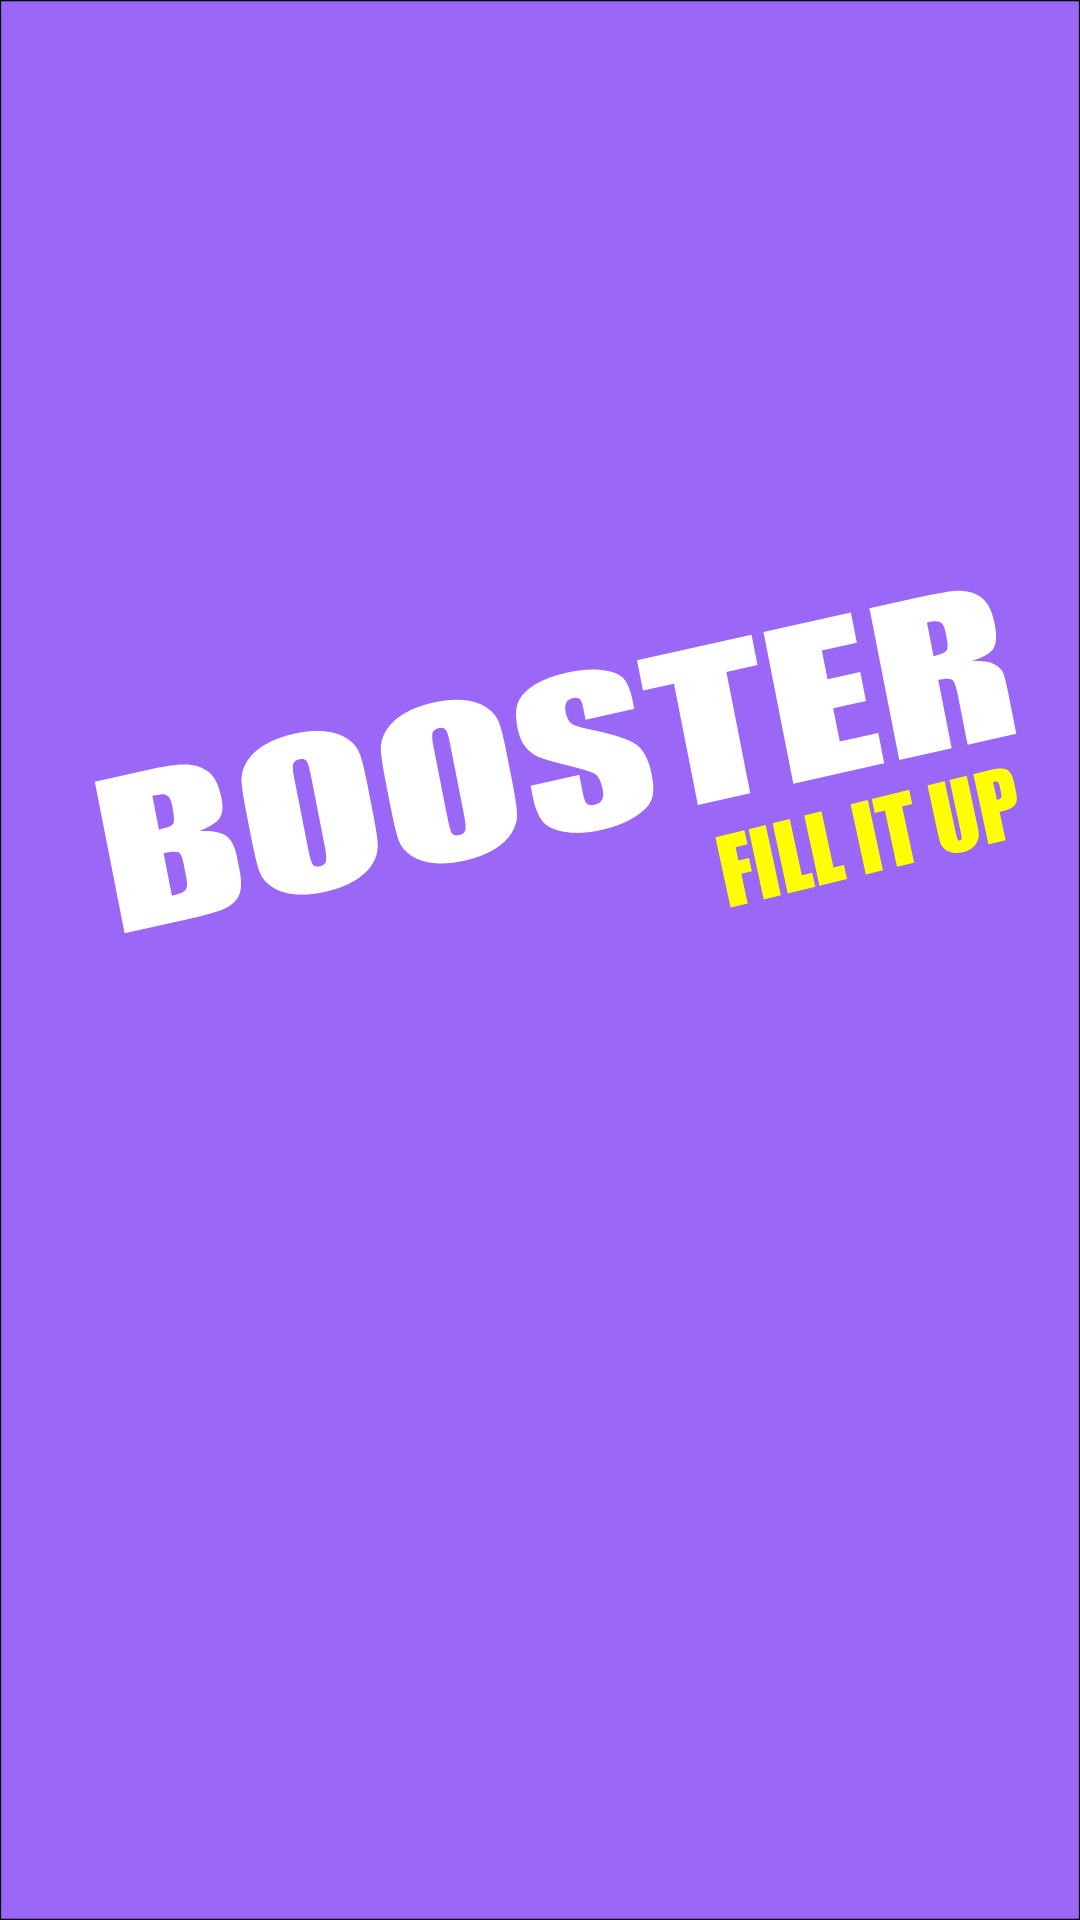

Reconstruct the res/layout file that produces this screen, plus the resources it refers to.
<!-- AndroidManifest.xml: activity theme AppTheme.Fullscreen -->
<!-- res/layout/activity_splash_screen.xml -->
<?xml version="1.0" encoding="utf-8"?>
<FrameLayout xmlns:android="http://schemas.android.com/apk/res/android"
    xmlns:tools="http://schemas.android.com/tools"
    android:layout_width="match_parent"
    android:layout_height="match_parent"
    android:background="@drawable/ic_boodtersplash__1_"
    android:theme="@style/ThemeOverlay.BoosterApp.FullscreenContainer"
    tools:context=".SplashScreenActivity">

</FrameLayout>
<!-- resources referenced by this layout -->
<resources>
  <!-- drawable ic_boodtersplash__1_: vector/xml drawable (drawable, 7277 chars, omitted) -->
  <style name="ThemeOverlay.BoosterApp.FullscreenContainer" parent="">
          <item name="fullscreenBackgroundColor">@color/light_blue_600</item>
          <item name="fullscreenTextColor">@color/light_blue_A200</item>
      </style>
  <style name="AppTheme.Fullscreen" parent="AppTheme">
          <item name="android:actionBarStyle">@style/Widget.AppTheme.ActionBar.Fullscreen</item>
          <item name="android:windowActionBarOverlay">true</item>
          <item name="android:windowBackground">@null</item>
      </style>
  <color name="light_blue_600">#FF039BE5</color>
  <color name="light_blue_A200">#FF40C4FF</color>
  <style name="AppTheme" parent="Theme.MaterialComponents.Light.NoActionBar">
          
          <item name="colorPrimary">@color/colorPrimary</item>
          <item name="colorPrimaryDark">@color/colorPrimaryDark</item>
          <item name="colorAccent">@color/colorAccent</item>
      </style>
  <style name="Widget.AppTheme.ActionBar.Fullscreen" parent="Widget.AppCompat.ActionBar">
          <item name="android:background">@color/black_overlay</item>
      </style>
  <color name="colorPrimary">@color/colorPurple</color>
  <color name="colorPrimaryDark">@color/colorPurple</color>
  <color name="colorAccent">#D81B60</color>
  <color name="black_overlay">#66000000</color>
  <color name="colorPurple">#9B67F6</color>
</resources>
